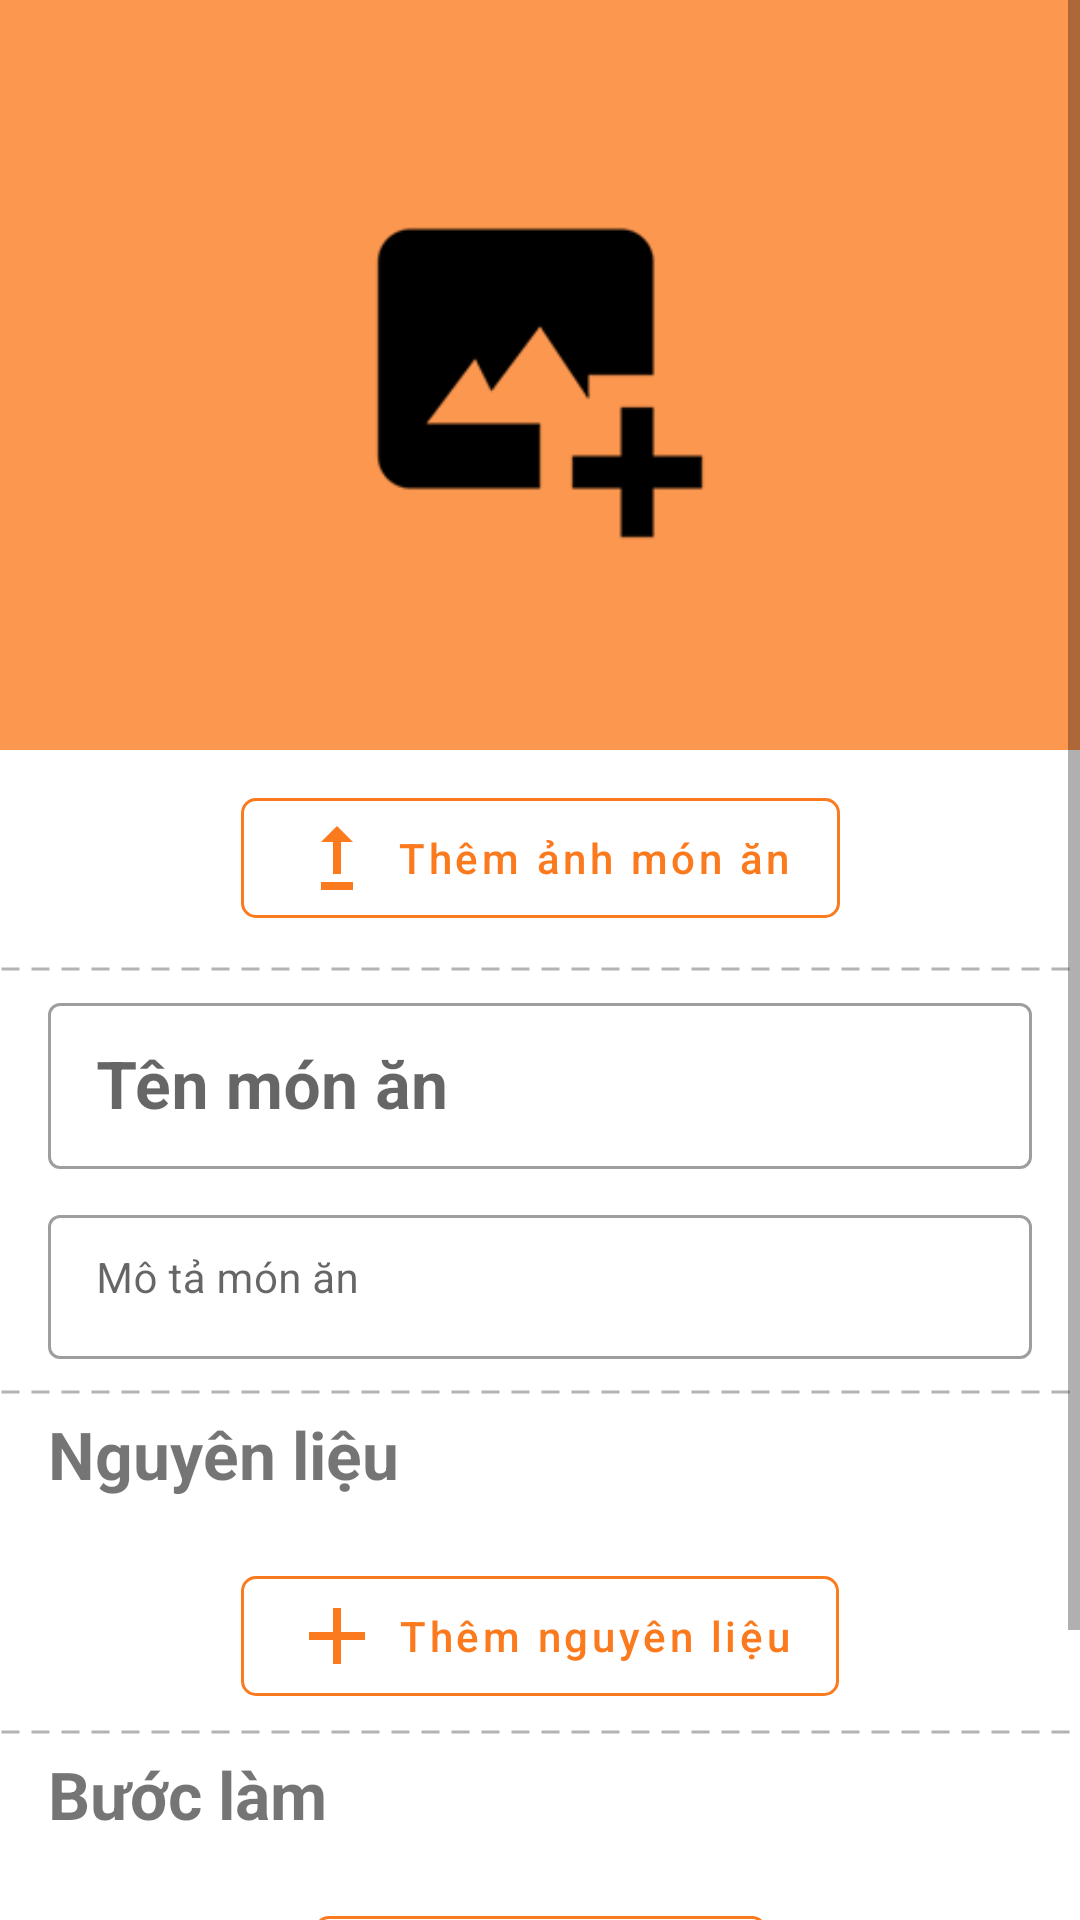

The Android layout XML behind this screen, and the referenced resources:
<!-- AndroidManifest.xml: application theme Theme.GCook -->
<!-- res/layout/activity_add_food.xml -->
<?xml version="1.0" encoding="utf-8"?>
<ScrollView xmlns:android="http://schemas.android.com/apk/res/android"
    xmlns:app="http://schemas.android.com/apk/res-auto"
    xmlns:tools="http://schemas.android.com/tools"
    android:layout_width="match_parent"
    android:layout_height="match_parent"
    tools:context=".UI.Food.AddFoodActivity">

    <androidx.constraintlayout.widget.ConstraintLayout
        android:layout_width="match_parent"
        android:layout_height="wrap_content">


        <ImageView
            android:id="@+id/image_food"
            android:layout_width="match_parent"
            android:layout_height="250dp"
            android:contentDescription="@string/add_image_food"
            android:scaleType="centerCrop"
            app:layout_constraintEnd_toEndOf="parent"
            app:layout_constraintStart_toStartOf="parent"
            app:layout_constraintTop_toTopOf="parent"
            android:src="@drawable/add_image" />

        <ImageView
            android:id="@+id/back"
            android:layout_width="wrap_content"
            android:layout_height="wrap_content"
            android:src="@drawable/ic_back"
            android:layout_marginTop="10dp"
            android:layout_marginStart="10dp"
            app:layout_constraintStart_toStartOf="parent"
            app:layout_constraintTop_toTopOf="parent"/>

        <com.google.android.material.button.MaterialButton
            android:id="@+id/up_image_food"
            style="@style/Widget.MaterialComponents.Button.OutlinedButton"
            android:layout_width="wrap_content"
            android:layout_height="wrap_content"
            android:drawableLeft="@drawable/ic_upgrade"
            android:layout_marginTop="10dp"
            android:gravity="center"
            android:text="@string/add_image_food_btn"
            android:textAllCaps="false"
            android:textColorHint="#FFAA00"
            app:cornerRadius="5dp"
            android:drawableTint="@color/theme"
            app:layout_constraintEnd_toEndOf="parent"
            app:layout_constraintStart_toStartOf="parent"
            app:layout_constraintTop_toBottomOf="@+id/image_food"
            app:strokeColor="@color/theme"
            tools:ignore="RtlHardcoded" />

        <ImageView
            android:id="@+id/dashed_line_1"
            android:layout_width="match_parent"
            android:layout_height="2dp"
            android:layout_marginTop="10dp"
            app:layout_constraintEnd_toEndOf="parent"
            app:layout_constraintStart_toStartOf="parent"
            app:layout_constraintTop_toBottomOf="@+id/up_image_food"
            app:srcCompat="@drawable/dashed_line"
            android:layerType="software"/>

        <com.google.android.material.textfield.TextInputLayout
            android:id="@+id/name_food_layout"
            android:layout_width="match_parent"
            android:layout_height="wrap_content"
            style="@style/Widget.MaterialComponents.TextInputLayout.OutlinedBox.Dense"
            android:layout_marginTop="5dp"
            android:layout_marginStart="16dp"
            android:layout_marginEnd="16dp"
            android:hint="@string/hint_name_food"
            app:layout_constraintEnd_toEndOf="parent"
            app:layout_constraintStart_toStartOf="parent"
            app:layout_constraintTop_toBottomOf="@+id/dashed_line_1">

            <com.google.android.material.textfield.TextInputEditText
                android:id="@+id/name_food"
                android:textSize="22sp"
                android:textStyle="bold"
                android:layout_width="match_parent"
                android:layout_height="match_parent"/>

        </com.google.android.material.textfield.TextInputLayout>

        <com.google.android.material.textfield.TextInputLayout
            android:id="@+id/des_food_layout"
            android:layout_width="match_parent"
            android:layout_height="wrap_content"
            style="@style/Widget.MaterialComponents.TextInputLayout.OutlinedBox.Dense"
            android:layout_marginTop="10dp"
            android:layout_marginStart="16dp"
            android:layout_marginEnd="16dp"
            android:hint="@string/hint_des_food"
            app:layout_constraintEnd_toEndOf="parent"
            app:layout_constraintStart_toStartOf="parent"
            app:layout_constraintTop_toBottomOf="@+id/name_food_layout">

            <com.google.android.material.textfield.TextInputEditText
                android:id="@+id/des_food"
                android:layout_width="match_parent"
                android:layout_height="wrap_content"
                android:gravity="start"
                android:inputType="textMultiLine"
                android:minHeight="48dp"
                android:textSize="14sp" />

        </com.google.android.material.textfield.TextInputLayout>

        <ImageView
            android:id="@+id/dashed_line_2"
            android:layout_width="match_parent"
            android:layout_height="2dp"
            android:layout_marginTop="10dp"
            app:layout_constraintEnd_toEndOf="parent"
            app:layout_constraintStart_toStartOf="parent"
            app:layout_constraintTop_toBottomOf="@+id/des_food_layout"
            android:src="@drawable/dashed_line"
            android:layerType="software"/>

        <TextView
            android:id="@+id/title_material"
            android:layout_width="match_parent"
            android:layout_height="wrap_content"
            android:layout_marginStart="16dp"
            android:layout_marginTop="5dp"
            android:layout_marginEnd="16dp"
            android:text="@string/title_material"
            android:textSize="22sp"
            android:textStyle="bold"
            app:layout_constraintEnd_toEndOf="parent"
            app:layout_constraintStart_toStartOf="parent"
            app:layout_constraintTop_toBottomOf="@+id/dashed_line_2" />

        <LinearLayout
            android:id="@+id/list_add_material"
            android:layout_width="match_parent"
            android:layout_height="wrap_content"
            android:orientation="vertical"
            android:layout_marginTop="10dp"
            app:layout_constraintTop_toBottomOf="@+id/title_material"
            app:layout_constraintEnd_toEndOf="parent"
            app:layout_constraintStart_toStartOf="parent">
        </LinearLayout>

        <com.google.android.material.button.MaterialButton
            android:id="@+id/add_material"
            android:layout_width="wrap_content"
            android:layout_height="wrap_content"
            style="@style/Widget.MaterialComponents.Button.OutlinedButton"
            android:drawableLeft="@drawable/ic_add_btn"
            android:text="@string/add_material_btn"
            android:layout_marginTop="10dp"
            android:gravity="center"
            android:textAllCaps="false"
            app:cornerRadius="5dp"
            android:drawableTint="@color/theme"
            app:strokeColor="@color/theme"
            app:layout_constraintEnd_toEndOf="parent"
            app:layout_constraintStart_toStartOf="parent"
            app:layout_constraintTop_toBottomOf="@+id/list_add_material"
            tools:ignore="RtlHardcoded" />

        <ImageView
            android:id="@+id/dashed_line_3"
            android:layout_width="match_parent"
            android:layout_height="2dp"
            android:layout_marginTop="5dp"
            app:layout_constraintEnd_toEndOf="parent"
            app:layout_constraintStart_toStartOf="parent"
            app:layout_constraintTop_toBottomOf="@+id/add_material"
            android:src="@drawable/dashed_line"
            android:layerType="software"/>

        <TextView
            android:id="@+id/title_step"
            android:layout_width="wrap_content"
            android:layout_height="wrap_content"
            android:layout_marginStart="16dp"
            android:text="@string/title_step"
            android:textStyle="bold"
            android:layout_marginTop="5dp"
            android:textSize="22sp"
            app:layout_constraintStart_toStartOf="parent"
            app:layout_constraintTop_toBottomOf="@+id/dashed_line_3" />

        <LinearLayout
            android:id="@+id/list_add_step"
            android:layout_width="match_parent"
            android:layout_height="wrap_content"
            android:orientation="vertical"
            android:layout_marginTop="10dp"
            app:layout_constraintTop_toBottomOf="@+id/title_step"
            app:layout_constraintEnd_toEndOf="parent"
            app:layout_constraintStart_toStartOf="parent">
        </LinearLayout>

        <com.google.android.material.button.MaterialButton
            android:id="@+id/add_step"
            android:layout_width="wrap_content"
            android:layout_height="wrap_content"
            style="@style/Widget.MaterialComponents.Button.OutlinedButton"
            android:drawableLeft="@drawable/ic_add_btn"
            android:text="@string/add_step_btn"
            android:layout_marginTop="10dp"
            android:gravity="center"
            android:textAllCaps="false"
            app:cornerRadius="5dp"
            android:drawableTint="@color/theme"
            app:strokeColor="@color/theme"
            app:layout_constraintEnd_toEndOf="parent"
            app:layout_constraintStart_toStartOf="parent"
            app:layout_constraintTop_toBottomOf="@+id/list_add_step"
            tools:ignore="RtlHardcoded" />

        <ImageView
            android:id="@+id/dashed_line_4"
            android:layout_width="match_parent"
            android:layout_height="2dp"
            android:layout_marginTop="5dp"
            app:layout_constraintEnd_toEndOf="parent"
            app:layout_constraintStart_toStartOf="parent"
            app:layout_constraintTop_toBottomOf="@+id/add_step"
            android:src="@drawable/dashed_line"
            android:layerType="software"/>

        <com.google.android.material.button.MaterialButton
            android:id="@+id/add_food"
            android:layout_width="wrap_content"
            android:layout_height="wrap_content"
            android:drawableLeft="@drawable/ic_add_btn"
            android:text="@string/add_food_btn"
            android:layout_marginTop="10dp"
            android:gravity="center"
            android:textAllCaps="false"
            app:cornerRadius="5dp"
            android:drawableTint="@color/white"
            app:layout_constraintEnd_toEndOf="parent"
            app:layout_constraintStart_toStartOf="parent"
            app:layout_constraintTop_toBottomOf="@+id/dashed_line_4"
            tools:ignore="RtlHardcoded" />

    </androidx.constraintlayout.widget.ConstraintLayout>

</ScrollView>
<!-- resources referenced by this layout -->
<resources>
  <color name="theme">#FC7A1E</color>
  <color name="white">#FFFFFFFF</color>
  <!-- drawable add_image: png bitmap (drawable, 6360 bytes) -->
  <!-- drawable dashed_line (drawable) -->
  <?xml version="1.0" encoding="utf-8"?>
  <shape xmlns:android="http://schemas.android.com/apk/res/android"
      android:shape="line">
      <stroke
          android:width="1dp"
          android:color="#B3B3B3"
          android:dashGap="4dp"
          android:dashWidth="6dp"/>
  </shape>
  <!-- drawable ic_add_btn (drawable) -->
  <vector android:height="32dp" android:tint="?attr/colorControlNormal"
      android:viewportHeight="24" android:viewportWidth="24"
      android:width="32dp" xmlns:android="http://schemas.android.com/apk/res/android">
      <path android:fillColor="@color/theme" android:pathData="M19,13h-6v6h-2v-6H5v-2h6V5h2v6h6v2z"/>
  </vector>
  <!-- drawable ic_upgrade (drawable) -->
  <vector android:height="32dp" android:tint="?attr/colorControlNormal"
      android:viewportHeight="24" android:viewportWidth="24"
      android:width="32dp" xmlns:android="http://schemas.android.com/apk/res/android">
      <path android:fillColor="@android:color/white" android:pathData="M16,18v2H8v-2H16zM11,7.99V16h2V7.99h3L12,4L8,7.99H11z"/>
  </vector>
  <string name="add_food_btn">Thêm công thức</string>
  <string name="add_image_food">Ảnh món ăn</string>
  <string name="add_image_food_btn">Thêm ảnh món ăn</string>
  <string name="add_material_btn">Thêm nguyên liệu</string>
  <string name="add_step_btn">Thêm bước</string>
  <string name="hint_des_food">Mô tả món ăn</string>
  <string name="hint_name_food">Tên món ăn</string>
  <string name="title_material">Nguyên liệu</string>
  <string name="title_step">Bước làm</string>
  <style name="Theme.GCook" parent="Theme.MaterialComponents.DayNight.NoActionBar">
          
          <item name="colorPrimary">@color/theme</item>
          <item name="colorPrimaryVariant">@color/theme</item>
          <item name="colorOnPrimary">@color/white</item>
          
          <item name="colorSecondary">@color/theme</item>
          <item name="colorSecondaryVariant">@color/theme</item>
          <item name="colorOnSecondary">@color/black</item>
          
          <item name="android:statusBarColor" tools:targetApi="l">?attr/colorPrimaryVariant</item>
          
      </style>
  <color name="black">#FF000000</color>
</resources>
